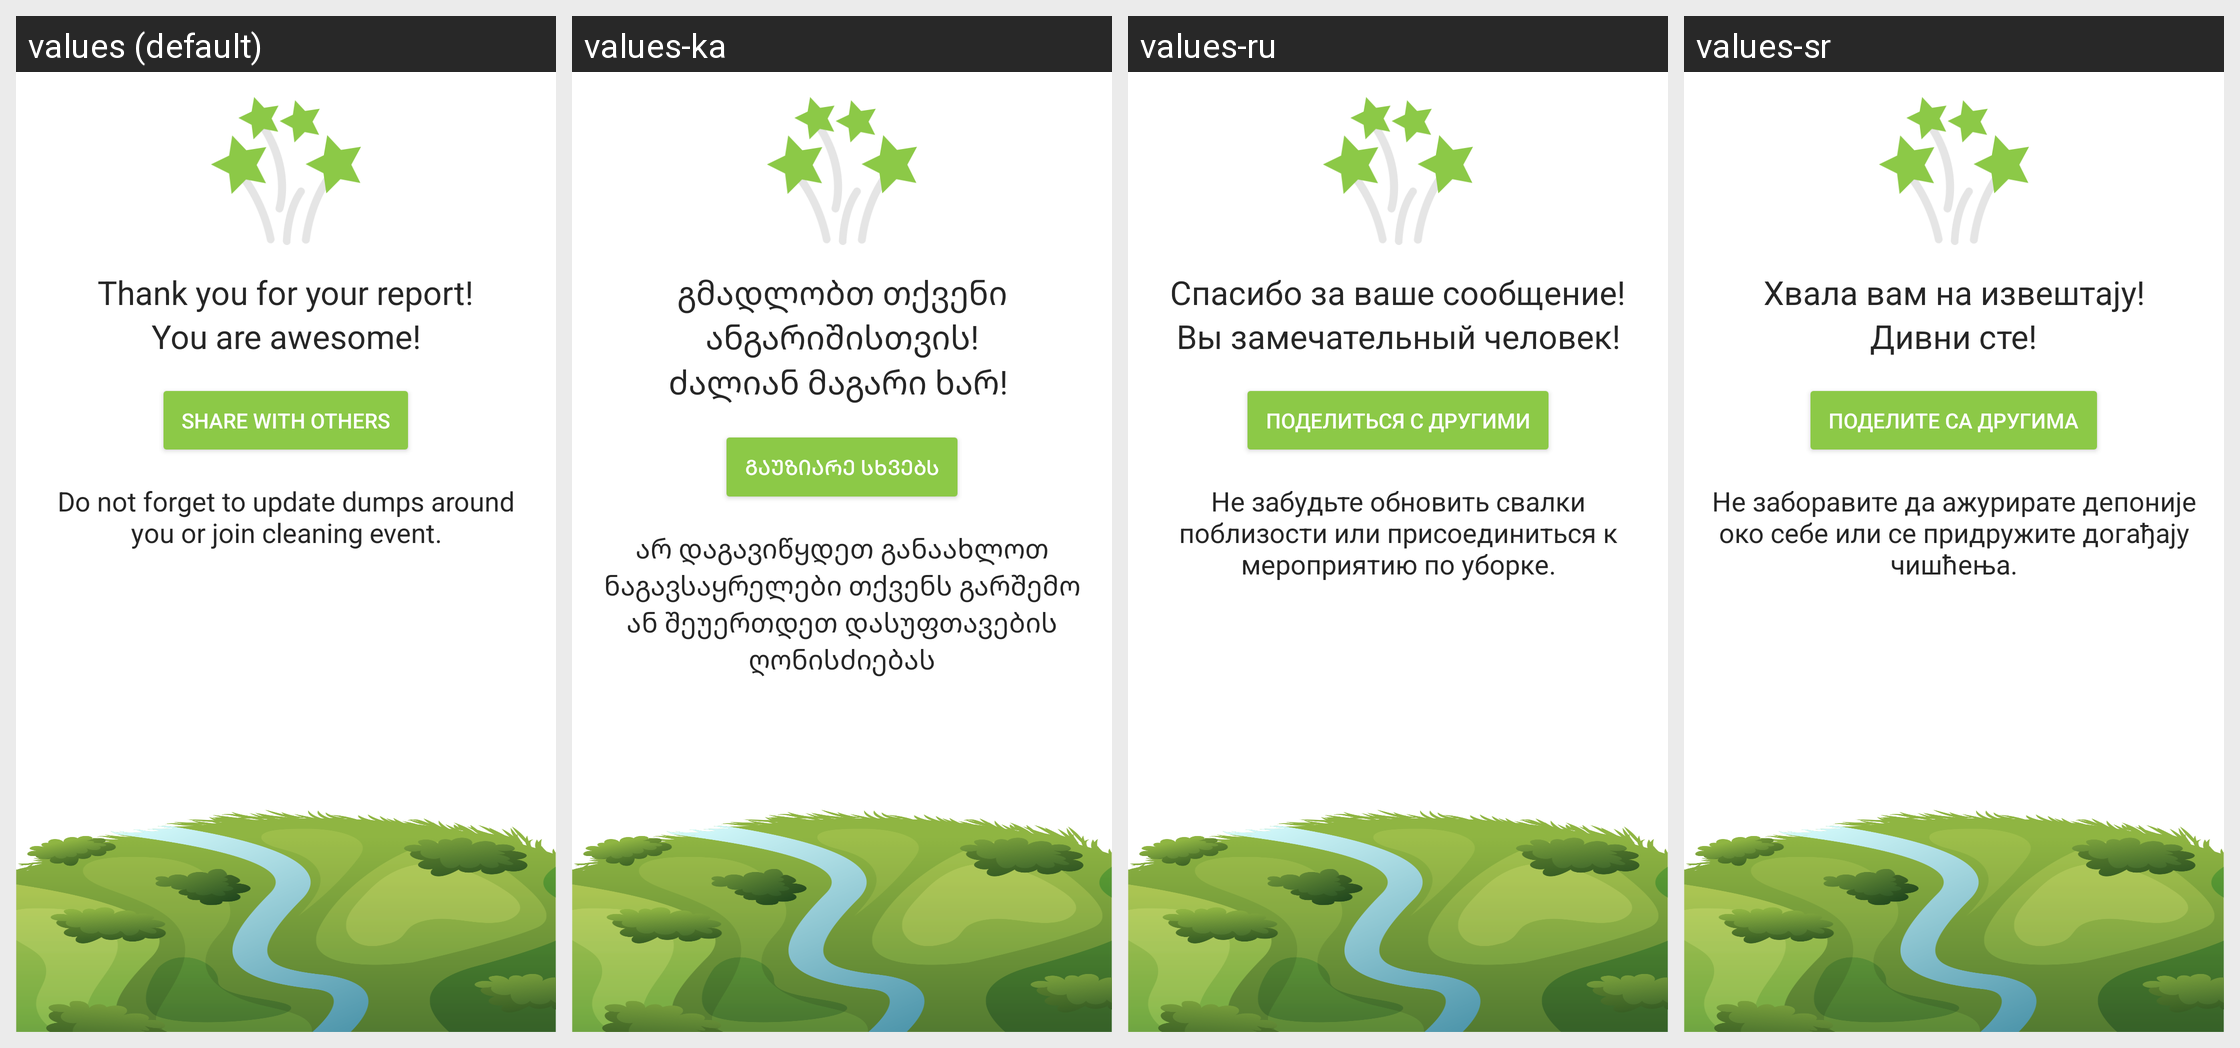

For this localized Android screen grid, give each drawn string resource with its value in every locale shown.
Android screen res/layout/fragment_thank_you.xml rendered under 4 locales, left to right: values (default), values-ka, values-ru, values-sr. Device: Nexus 5 (rendered at 1080×1920; each locale shown at half size, 540×960, under a caption strip naming it); theme Theme.TrashOut.
Other locales in the repository, not shown: values-cs, values-de, values-es, values-fr, values-hu, values-it, values-pt, values-ro, values-sk, values-uk.
Strings drawn on this screen, with the default value and each locale's value (text and hints the layout hard-codes, and strings that could not be matched under every locale, appear in the picture but are not listed):

trash.create.thankYou.sentence1
  values: Thank you for your report!
  values-ka: გმადლობთ თქვენი ანგარიშისთვის!
  values-ru: Спасибо за ваше сообщение!
  values-sr: Хвала вам на извештају!

trash.create.thankYou.sentence2
  values: You are awesome!
  values-ka: ძალიან მაგარი ხარ! 
  values-ru: Вы замечательный человек!
  values-sr: Дивни сте!

trash.create.thankYou.shareTitle
  values: Share with others
  values-ka: გაუზიარე სხვებს
  values-ru: Поделиться с другими
  values-sr: Поделите са другима

trash.create.thankYou.sentence3
  values: Do not forget to update dumps around you or join cleaning event.
  values-ka: არ დაგავიწყდეთ განაახლოთ ნაგავსაყრელები თქვენს გარშემო ან შეუერთდეთ დასუფთავების ღონისძიებას
  values-ru: Не забудьте обновить свалки поблизости или присоединиться к мероприятию по уборке.
  values-sr: Не заборавите да ажурирате депоније око себе или се придружите догађају чишћења.
